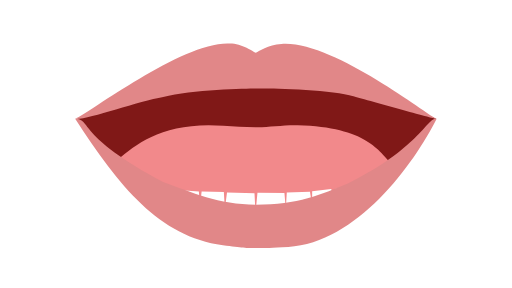
t = 0.00 s
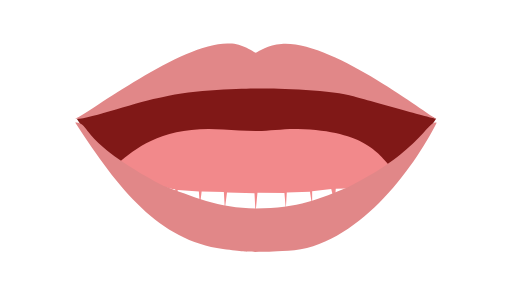
t = 0.25 s
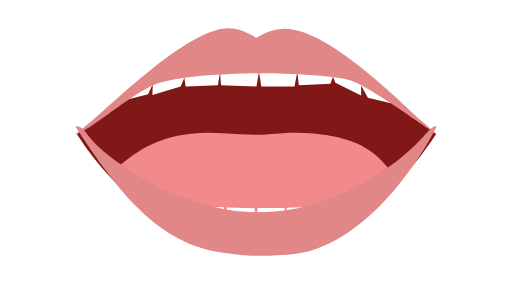
t = 0.50 s
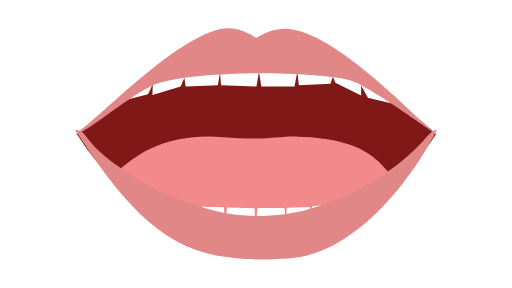
t = 0.75 s

The animated SVG that drew these frames (rendered in a browser with its animation timeline set to each time). Animation: 6 SMIL elements (animate=6); one cycle of 1.00 s, repeats indefinitely.

<?xml version="1.0" encoding="UTF-8"?>
<svg id="viseme_01" xmlns="http://www.w3.org/2000/svg" version="1.1" viewBox="0 0 1920 1080">
    <path id="Inner_Mouth" data-name="Inner Mouth" fill="#801817" stroke-width="0" >
        <animate 
        attributeName="d"
        from="M288.52,446.63c15.9-8.39,300.2-178.47,668.25-178.47s665.68,173.22,678.98,177.35c-10.96,11.08-253.65,431.98-677.33,425.97-423.69-6.01-657.02-409.08-669.89-424.84Z"
        to="M288.73,503.39c15.9-8.39,317.23-300.61,685.29-300.61s648.64,295.35,661.94,299.48c-10.96,11.08-253.65,431.98-677.33,425.97
        S301.61,519.15,288.73,503.39z"
        dur="1s"
        repeatCount="indefinite"
        fill="freeze"
        />
    </path>
    <path id="Tongue" fill="#f2898b" stroke-width="0">
        <animate 
        attributeName="d"
        from="M444.46,596.76c65.62-56.94,174.89-141.7,392.43-125.02,42.35,3.25,76.43,3.92,121.02,5.27,44.58,1.36,103.74-8.56,158.3-7.15,260.43,6.73,305.36,98.04,356.17,149.11-52.12,36.8-328.45,226.28-511.04,224.34-182.6-1.94-493.64-219.91-516.87-246.55Z"
        to="M444.67,653.52c65.62-56.94,174.89-141.7,392.43-125.02c42.35,3.25,76.43,3.92,121.02,5.27c44.58,1.36,103.74-8.56,158.3-7.15c260.43,6.73,305.36,98.04,356.17,149.11c-52.12,36.8-328.45,226.28-511.04,224.34C778.94,898.13,467.9,680.16,444.67,653.52z"
        dur="1s"
        repeatCount="indefinite"
        fill="freeze"/>
    </path>
    <path id="Lower_Teeth" data-name="Lower Teeth" fill="#fff" stroke-width="0">
        <animate 
        attributeName="d"
        from="M510.06,676.7c25.7,5.11,49.19,10.04,69.11,17.7-6.3,15.57-11.37,27.47-13.62,36.09,11.37-14.32,14.1-21.44,26.72-31.66,3.21.12,65.01,11.73,65.01,11.73l-4.24,48.52,13.83-46.34,78.92,5.08,3.69,55.2,6.64-54.47,83.34,1.45,3.69,63.91,8.11-62.46,103.08,2.91,3.85,73.36,7.32-74.81,101.09.72,5.16,58.83,3.69-60.28,87.02-2.9,8.11,53.02v-55.2l71.54-7.99,13.28,53.74,3.69-55.2,81.87-2.18,5.9,33.05,4.43-33.77,58.27-3.63s5.91,15,11.6,34.6c-201.11,94.15-319.22,139.7-462.57,139.7s-290.24-61.11-468.62-160.71c10.64-17.52,20.09-38.01,20.09-38.01Z"
        to="M510.27,733.46c25.7,5.11,49.19,10.04,69.11,17.7c-6.3,15.57-11.37,27.47-13.62,36.09c11.37-14.32,14.1-21.44,26.72-31.66c3.21,0.12,65.01,11.73,65.01,11.73l-4.24,48.52l13.83-46.34l78.92,5.08l3.69,55.2l6.64-54.47l83.34,1.45l3.69,63.91l8.11-62.46l103.08,2.91l3.85,73.36l7.32-74.81l101.09,0.72l5.16,58.83l3.69-60.28l87.02-2.9l8.11,53.02v-55.2l71.54-7.99l13.28,53.74l3.69-55.2l81.87-2.18l5.9,33.05l4.43-33.77l58.27-3.63c0,0,5.91,15,11.6,34.6c-201.11,94.15-319.22,139.7-462.57,139.7c-143.35,0-290.24-61.11-468.62-160.71C500.82,753.95,510.27,733.46,510.27,733.46z"
        dur="1s"
        repeatCount="indefinite"
        fill="freeze"/>
    </path>
    <path id="Upper_teeth" data-name="Upper teeth" fill="#fff" stroke-width="0">
        <animate 
        attributeName="d"
        from="M466.88,375.22l88.15-22.36,17.7-38.74-1.36,41.72,105.93-32,13.77-32.92,4.92,32.93,120.95-5.23,7.86-49.39,3.93,49.39,132.75,4.84,9.5-55.2,8.67,55.2h124.42l10.82-55.2,5.42,51.09,118.81-6.13,9.14-25.91,9.22,22.59,96.48,47.25v-37.47l25.42,45.91,85.79,21.11-10.03-41.94s-378.56-142.26-496.56-141.96c-107.26-3.74-553.64,155.31-491.7,131.75v40.67Z"
        to="M467.09,375.97l88.15-22.36
        l17.7-38.74l-1.36,41.72l105.93-32l13.77-32.92l4.92,32.93l120.95-5.23l7.86-49.39l3.93,49.39l132.75,4.84l9.5-55.2l8.67,55.2
        h124.42l10.82-55.2l5.42,51.09l118.81-6.13l9.14-25.91l9.22,22.59l96.48,47.25v-37.47l25.42,45.91l85.79,21.11l-10.03-41.94
        c0,0-378.56-142.26-496.56-141.96c-107.26-3.74-553.64,155.31-491.7,131.75V375.97z"
        dur="1s"
        repeatCount="indefinite"
        fill="freeze"/>
    </path>
    <path id="Upper_Lips" data-name="Upper Lips" fill="#e18788" stroke-width="0">
        <animate 
        attributeName="d"
        from="M1637.39,445.75c-38.82-15.37-392.69-296.05-582.14-280.73-50.15,1.26-85.79,29.36-96.66,33.19-5.21-3.96-52.37-35.23-96.59-35.23-172.37-9.7-520.63,256.34-580.12,282.38,38.04,6.3,238.21-66.89,330.13-81.9,109.28-28.65,320.8-31.83,350.3-31.97,29.5-.14,258.38,1.53,347.74,25.53,72.02,19.34,319.28,88.73,327.33,88.73Z"
        to="M1637.6,502.5
        c-38.82-15.37-391.16-409.26-580.61-393.94c-50.15,1.26-85.79,29.36-96.66,33.19c-5.21-3.96-52.37-35.23-96.59-35.23
        c-172.37-9.7-522.16,369.55-581.65,395.59c38.04,6.3,239.74-180.1,331.66-195.11c109.28-28.65,320.8-31.83,350.3-31.97
        s258.38,1.53,347.74,25.53C1383.81,319.9,1629.55,502.5,1637.6,502.5z"
        dur="1s"
        repeatCount="indefinite"
        fill="freeze"/>
    </path>
    <path id="Lower_Lips" data-name="Lower Lips" fill="#e18788" stroke-width="0">
        <animate 
        attributeName="d"
        from="M1637.39,445.75c-86.82,172.72-300.78,465.82-556.27,480.8-65.45,3.66-82.81,3.91-124.62,3.91-28.66,0-48.86-.91-120.32-10.72-239.83-32.68-389.62-220.84-554.3-474.38,63.06,1.85,0,61.79,330.13,237.19,107.36,38.33,207.32,85.02,347.74,85.02,157.53,0,244.09-38.3,344.94-79.66,269.53-132.64,297.28-249.19,332.69-242.16Z"
        to="M1637.6,502.5
        c-86.82,172.72-300.78,465.82-556.27,480.8c-65.45,3.66-82.81,3.91-124.62,3.91c-28.66,0-48.86-0.91-120.32-10.72
        c-239.83-32.68-389.62-220.84-554.3-474.38c63.06,1.85,0,61.79,330.13,237.19c107.36,38.33,207.32,85.02,347.74,85.02
        c157.53,0,244.09-38.3,344.94-79.66C1574.43,612.03,1602.18,495.47,1637.6,502.5z"
        dur="1s"
        repeatCount="indefinite"
        fill="freeze"/>
    </path>
</svg>